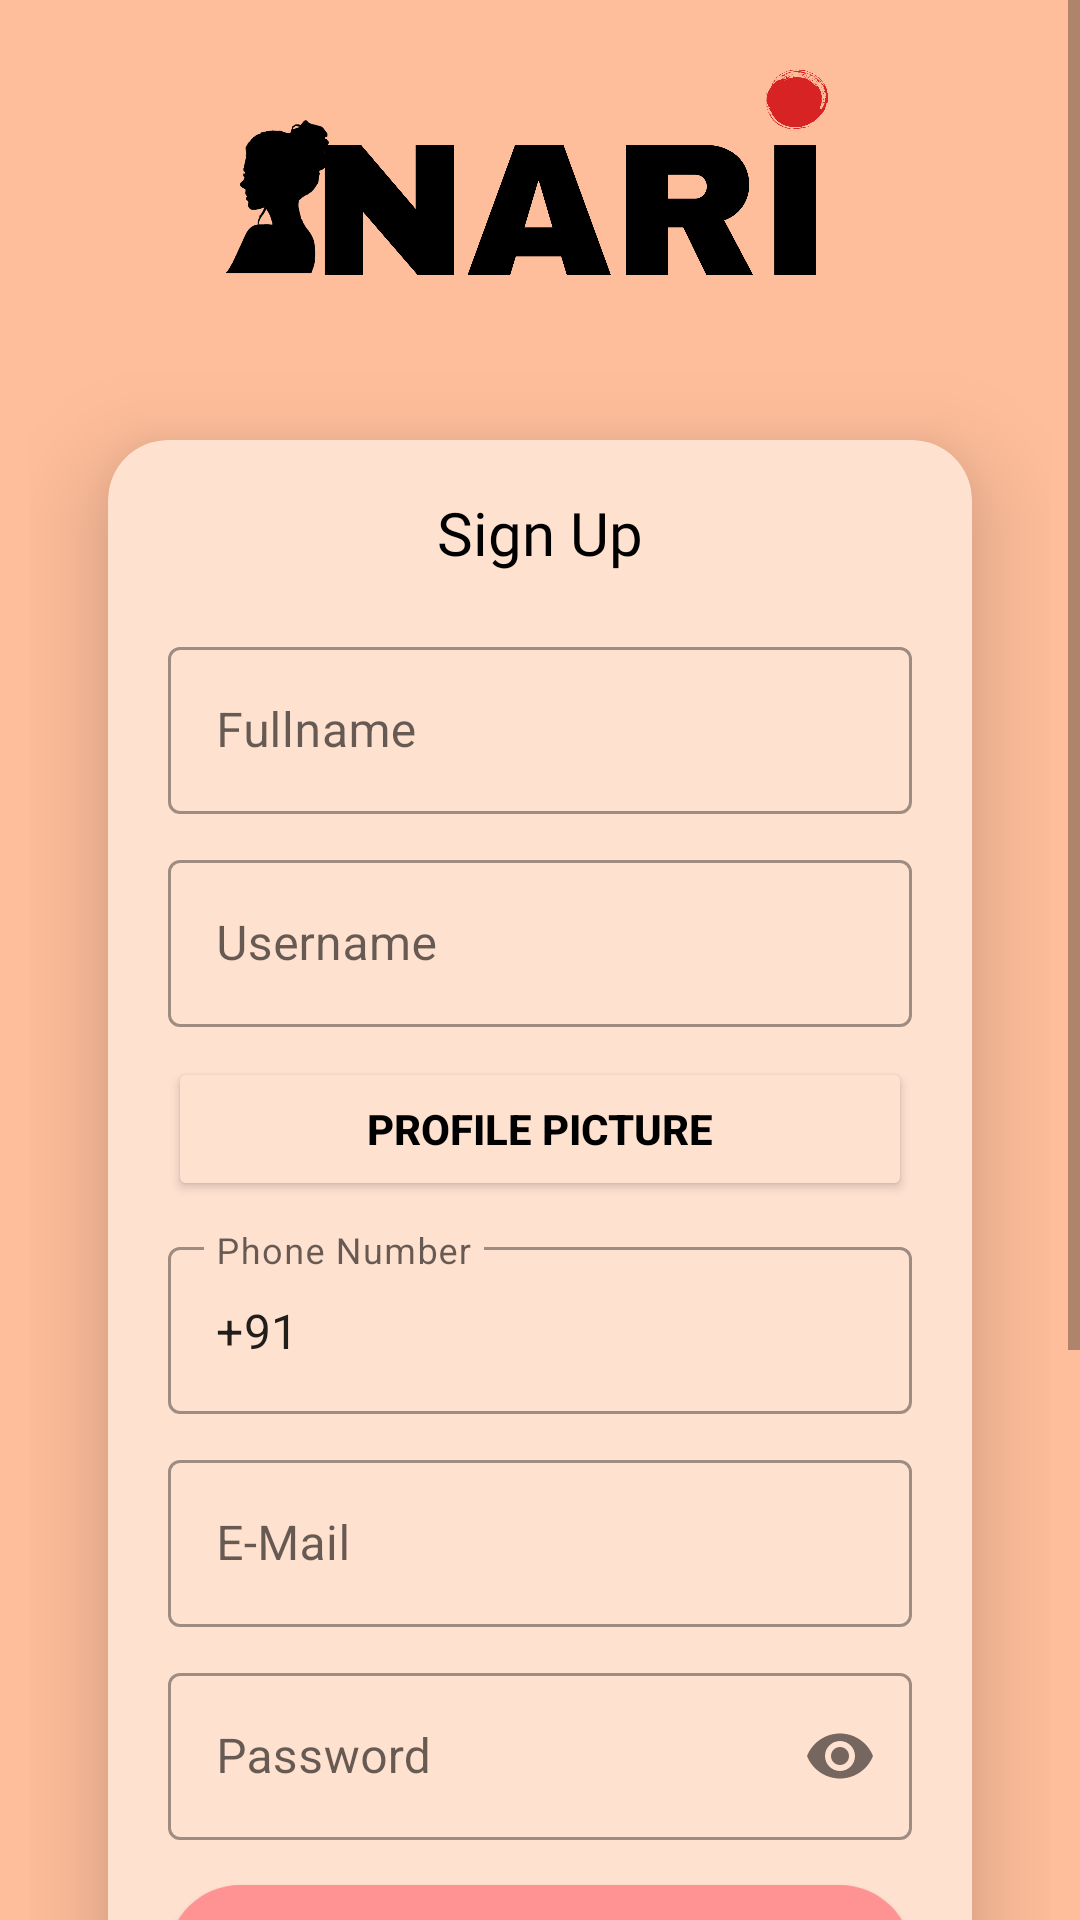

Android layout source for this screen:
<!-- AndroidManifest.xml: application theme Theme.NARI -->
<!-- res/layout/activity_sign_up_nari.xml -->
<?xml version="1.0" encoding="utf-8"?>
<layout>

    <ScrollView xmlns:android="http://schemas.android.com/apk/res/android"
        xmlns:app="http://schemas.android.com/apk/res-auto"
        xmlns:tools="http://schemas.android.com/tools"
        android:layout_width="match_parent"
        android:layout_height="match_parent"
        android:background="#FFBE9B"
        android:orientation="vertical"
        tools:context=".SignUpNari">


        <LinearLayout
            android:layout_width="match_parent"
            android:layout_height="wrap_content"
            android:orientation="vertical"
            android:padding="10dp">

            <LinearLayout
                android:layout_width="match_parent"
                android:layout_height="wrap_content"
                android:orientation="vertical"
                android:padding="10dp">


                <ImageView
                    android:layout_width="match_parent"
                    android:layout_height="250dp"
                    android:layout_gravity="center"
                    android:layout_marginTop="-70dp"
                    android:src="@drawable/head" />


            </LinearLayout>

            <LinearLayout
                android:layout_width="match_parent"
                android:layout_height="wrap_content"
                android:layout_marginTop="-100dp"
                android:orientation="vertical">

                <androidx.cardview.widget.CardView
                    android:layout_width="match_parent"
                    android:layout_height="match_parent"
                    android:layout_gravity="center"
                    android:layout_marginBottom="100dp"
                    app:cardBackgroundColor="#FFE1D0"
                    app:cardCornerRadius="20dp"
                    app:cardElevation="20dp"
                    app:cardMaxElevation="20dp"
                    app:cardPreventCornerOverlap="true"
                    app:cardUseCompatPadding="true">


                    <LinearLayout
                        android:layout_width="match_parent"
                        android:layout_height="wrap_content"
                        android:orientation="vertical"
                        android:padding="20dp">

                        <TextView
                            android:layout_width="match_parent"
                            android:layout_height="wrap_content"
                            android:textAlignment="center"
                            android:layout_marginBottom="20dp"
                            android:fontFamily="@font/bungee"
                            android:includeFontPadding="false"
                            android:text="Sign Up"
                            android:textColor="@color/black"
                            android:textSize="20dp"
                            android:transitionName="desc"></TextView>

                        <com.google.android.material.textfield.TextInputLayout
                            style="@style/Widget.MaterialComponents.TextInputLayout.OutlinedBox"
                            android:layout_width="match_parent"
                            android:layout_height="wrap_content"
                            android:layout_marginBottom="10dp"
                            android:hint="Fullname">

                            <com.google.android.material.textfield.TextInputEditText
                                android:id="@+id/fullName"
                                android:layout_width="match_parent"
                                android:layout_height="wrap_content"
                                android:inputType="text">

                            </com.google.android.material.textfield.TextInputEditText>

                        </com.google.android.material.textfield.TextInputLayout>

                        <com.google.android.material.textfield.TextInputLayout
                            style="@style/Widget.MaterialComponents.TextInputLayout.OutlinedBox"
                            android:layout_width="match_parent"
                            android:layout_height="wrap_content"
                            android:layout_marginBottom="10dp"
                            android:hint="Username"
                            android:transitionName="name">

                            <com.google.android.material.textfield.TextInputEditText
                                android:id="@+id/userName"
                                android:layout_width="match_parent"
                                android:layout_height="wrap_content"
                                android:inputType="text">

                            </com.google.android.material.textfield.TextInputEditText>

                        </com.google.android.material.textfield.TextInputLayout>


                        <Button
                            android:id="@+id/profilePic"
                            android:layout_width="match_parent"
                            android:layout_height="wrap_content"
                            android:layout_gravity="center"
                            android:layout_marginBottom="10dp"
                            android:backgroundTint="#FFE1D0"
                            android:text="Profile Picture"
                            android:textColor="#000"
                            android:textStyle="bold" />

                        <com.google.android.material.textfield.TextInputLayout
                            style="@style/Widget.MaterialComponents.TextInputLayout.OutlinedBox"
                            android:layout_width="match_parent"
                            android:layout_height="wrap_content"
                            android:layout_marginBottom="10dp"
                            android:hint="Phone Number">

                            <com.google.android.material.textfield.TextInputEditText
                                android:id="@+id/phoneNumber"
                                android:layout_width="match_parent"
                                android:layout_height="wrap_content"
                                android:inputType="phone"
                                android:text="+91">

                            </com.google.android.material.textfield.TextInputEditText>

                        </com.google.android.material.textfield.TextInputLayout>

                        <com.google.android.material.textfield.TextInputLayout
                            style="@style/Widget.MaterialComponents.TextInputLayout.OutlinedBox"
                            android:layout_width="match_parent"
                            android:layout_height="wrap_content"
                            android:layout_marginBottom="10dp"
                            android:hint="E-Mail">

                            <com.google.android.material.textfield.TextInputEditText
                                android:id="@+id/eMail"
                                android:layout_width="match_parent"
                                android:layout_height="wrap_content"
                                android:inputType="textEmailAddress">

                            </com.google.android.material.textfield.TextInputEditText>

                        </com.google.android.material.textfield.TextInputLayout>


                        <com.google.android.material.textfield.TextInputLayout
                            style="@style/Widget.MaterialComponents.TextInputLayout.OutlinedBox"
                            android:layout_width="match_parent"
                            android:layout_height="wrap_content"
                            android:layout_marginBottom="10dp"
                            android:hint="Password"
                            android:transitionName="pass"
                            app:passwordToggleEnabled="true">

                            <com.google.android.material.textfield.TextInputEditText
                                android:id="@+id/password"
                                android:layout_width="match_parent"
                                android:layout_height="wrap_content"
                                android:inputType="textPassword">

                            </com.google.android.material.textfield.TextInputEditText>

                        </com.google.android.material.textfield.TextInputLayout>


                        <Button
                            android:id="@+id/narisignup2"
                            android:layout_width="match_parent"
                            android:layout_height="wrap_content"
                            android:layout_marginTop="5dp"
                            android:background="@drawable/card1"
                            android:fontFamily="@font/bungee"
                            android:text="signup"
                            android:transitionName="btn_log"></Button>

                        <Button
                            android:id="@+id/narilogin2"
                            android:layout_width="match_parent"
                            android:layout_height="wrap_content"
                            android:layout_marginTop="10dp"
                            android:layout_marginBottom="10dp"
                            android:background="#00000000"
                            android:fontFamily="@font/bungee"
                            android:text="already have an account? login"
                            android:textColor="@color/black"
                            android:transitionName="btn_sign"></Button>

                    </LinearLayout>

                </androidx.cardview.widget.CardView>
            </LinearLayout>
        </LinearLayout>
    </ScrollView>

</layout>
<!-- resources referenced by this layout -->
<resources>
  <color name="black">#FF000000</color>
  <!-- drawable card1 (drawable) -->
  <?xml version="1.0" encoding="utf-8"?>
  <shape xmlns:android="http://schemas.android.com/apk/res/android">
  
      <corners
          android:radius="40dp"></corners>
  
      <solid
          android:color="#FF9393"></solid>
  
  </shape>
  <!-- drawable head: png bitmap (drawable, 136368 bytes) -->
  <style name="Theme.NARI" parent="Theme.MaterialComponents.Light.NoActionBar">
          
          <item name="colorPrimary">@color/Yellow</item>
          <item name="colorPrimaryVariant">@color/black</item>
          <item name="colorOnPrimary">@color/black</item>
          
          <item name="colorSecondary">@color/teal_200</item>
          <item name="colorSecondaryVariant">@color/teal_700</item>
          <item name="colorOnSecondary">@color/black</item>
          
          <item name="android:statusBarColor" tools:targetApi="l">?attr/colorPrimaryVariant</item>
          
          <item name="android:windowContentTransitions">true</item>
      </style>
  <color name="Yellow">#FFBE9B</color>
  <color name="teal_200">#FF03DAC5</color>
  <color name="teal_700">#FF018786</color>
</resources>
